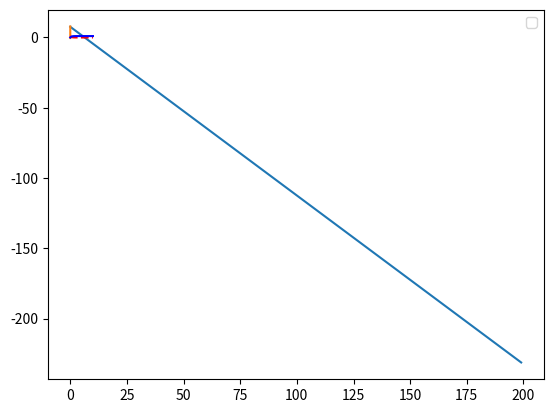

Recreate this plot in Python.
import math
#from typing_extensions import Concatenate
import numpy as np
import pandas as pd
import matplotlib
from matplotlib import pyplot as plt
import scipy
from scipy.integrate import odeint
from matplotlib import cm

class IdealReactor(object):
    def __init__(self,k_c=1,C_a=1,n=1,k_p=1,p_a=1,T=1,x_a=1,p_tot=1):
        self.k_c = k_c#rate_constant
        self.k_p = k_p#rate_constant
        self.C_a = C_a#concentration of A, C_a = (x_a*p_tot)/(RT)
        self.n = n#stoichiometry of A
        self.p_a = p_a#partial pressure of a as concentration for gasses
        self.p_tot = p_tot
        self.T = T
        self.x_a = x_a# x_a = p_a/p_tot
    
    def reaction(self,C,t):
        Ca = C[0]
        Cb = C[1]
        k = 2.0
        dAdt = -k*Ca
        dBdt = k*Ca
        return [dAdt, dBdt]

    def show_reaction_kinetics(self,C0, reaction, time):
        t = np.linspace(0,time)
        C = odeint(reaction,C0,t)
        plt.legend('Ca','Cb')
        plt.plot(t,C[:,0],'r--')
        plt.plot(t,C[:,1],'b-')
        plt.show()
    
    def rate_of_reaction(self,k_c,k_p,C_a,n,T,p_a):
        R = 8.314
        r_a = k_c*C_a**n
        r_a = k_p*p_a**n
        k_p = k_c/((R*T)**n)
        return r_a

    C_a0 = 2000
    k_c = 1.2
    t = []
    concentration = []
    y_plot = []
    for time in range(200):
        x = eval('math.log(C_a0, math.e) - k_c*time')
        C_a = C_a0 - math.e**(x)
        t.append(time)
        concentration.append(C_a)
        y_plot.append(x)

    plt.plot(t, y_plot)
    plt.show()

class batch(IdealReactor):
    def __init__(self,Na_0, concentration, C_a0, V):
        self.Na_0 = Na_0
        self.concentration = concentration
        self.C_a0 = C_a0
        self.V = V
        
    def conversion_number_of_moles(self,concentration,C_a0,V,Na_0):
        x_a = []
        for value in concentration:
            x = value*V/(1 - C_a0*V)
            x_a.append(x)
        Na = []
        for i in x_a:
            N = Na_0*(1 - i)
            Na.append(N)
        return Na, x_a


    temperature = [350, 400, 450, 500]
    k = [0.000398, 0.0141, 0.186, 1.48]
    K = []
    for value in k:
        cx = math.log(value, math.e)*-1
        K.append(cx)

    one_t = []
    for temper in temperature:
        T = 1/temper
        one_t.append(T)

    gradient = (K[0] - K[3])/(one_t[0]-one_t[3])
    delta_H = gradient*8.314
    print(delta_H)
    plt.plot(one_t, K)
    plt.show()

def three_d_plots(c1,c2,e1,e2, x_labels='a',y_labels='b', z_labels='c',linear_combination=True,c=0):
    if linear_combination:
        f = lambda x, y: c1*x**e1 + c2*y**e2
    else:
        f = lambda x, y: c*(x**(e1))*(y**(e2))
    x0 = np.linspace(0, 1)
    y0 = np.linspace(0, 1)
    X, Y = np.meshgrid(x0,y0)
    F = f(X,Y)

    fig = plt.figure(figsize = [12,8])
    ax = fig.add_subplot(111, projection='3d')
    ax.plot_surface(X, Y, F, cmap=cm.coolwarm)
    ax.set_xlabel(x_labels)
    ax.set_ylabel(y_labels)
    ax.set_zlabel(z_labels)
    plt.show()

#Concentration of [A,B]
reactor = IdealReactor(1,1,1,1,1,1,1,1)
C0 = [1,0]
reactor.show_reaction_kinetics(C0, reactor.reaction, 10)
